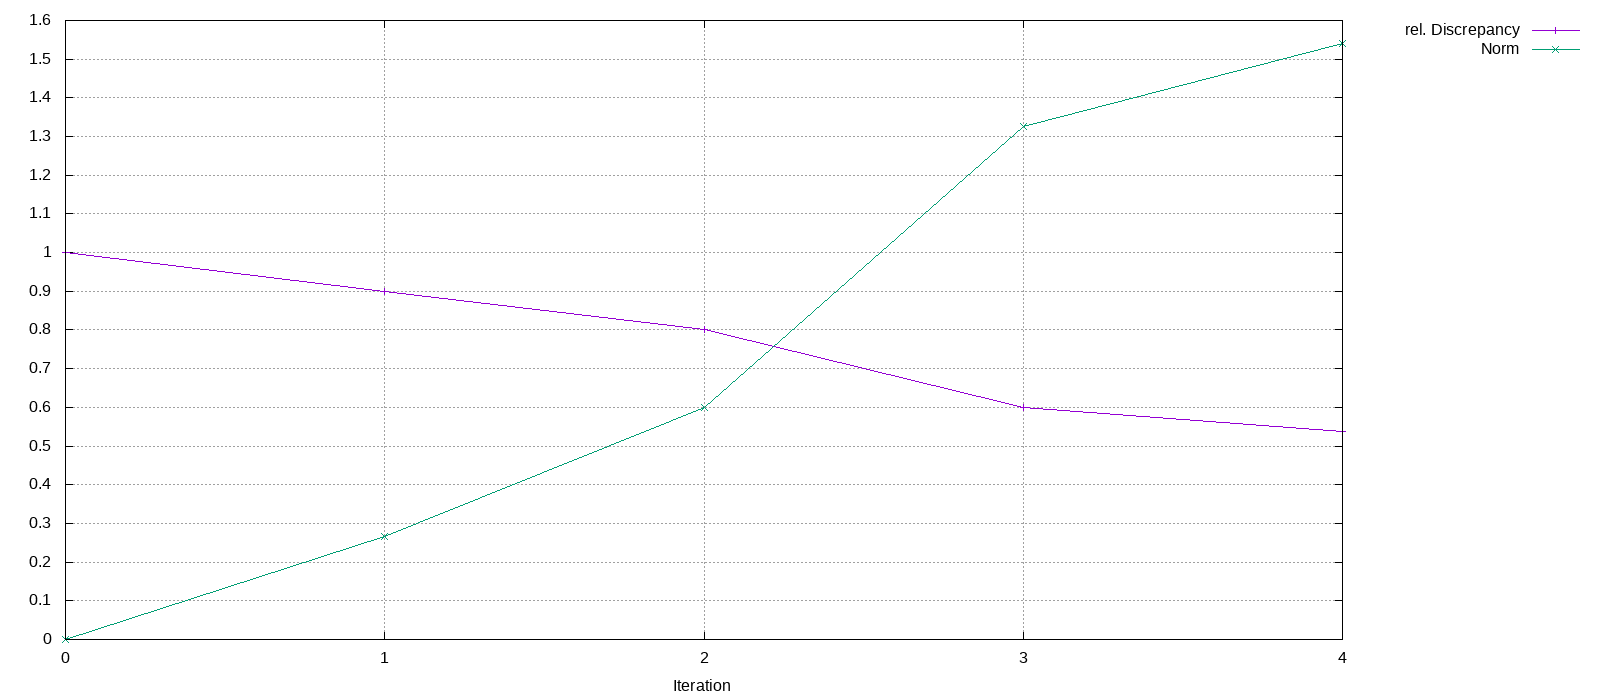

Values plotted in this chart, from the file beside it:
Iteration, rel. Discrepancy, Norm
0, 1, 0
1, 0.8992, 0.2655
2, 0.8, 0.6007
3, 0.5998, 1.325
4, 0.5384, 1.541
